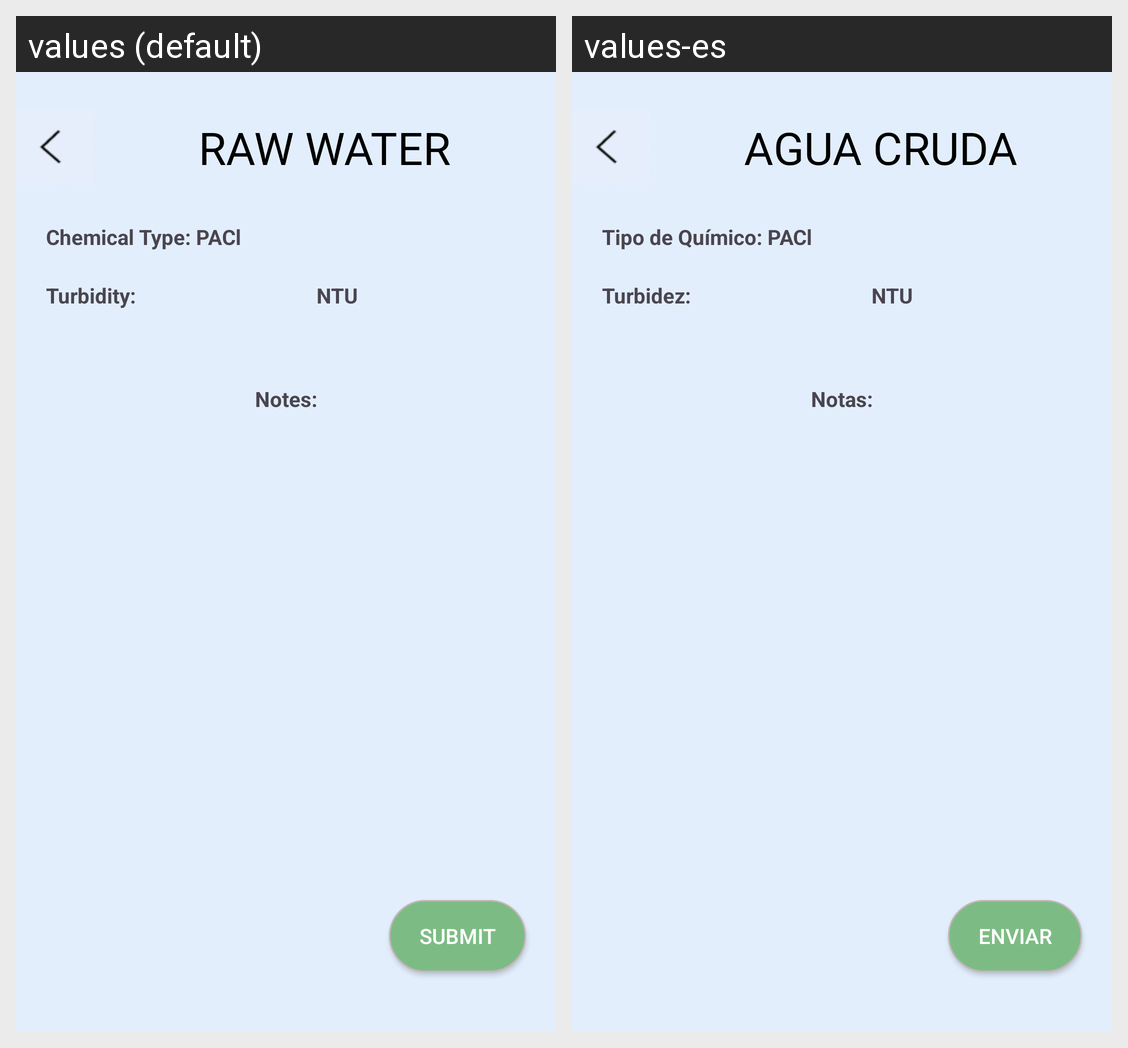

The same Android screen rendered under two of its app's locales, left to right. List the strings drawn on it with the default value and each locale's translation.
Android screen res/layout/fragment_raw_water.xml rendered under 2 locales, left to right: values (default), values-es. Device: Nexus 5 (rendered at 1080×1920; each locale shown at half size, 540×960, under a caption strip naming it); theme Theme.AguaDatosApp.
Strings drawn on this screen, with the default value and each locale's value (text and hints the layout hard-codes, and strings that could not be matched under every locale, appear in the picture but are not listed):

raw_water_caps
  values: RAW WATER
  values-es: AGUA CRUDA

chemical_type_pac
  values: Chemical Type: PACl
  values-es: Tipo de Químico: PACl

turbidity
  values: Turbidity:
  values-es: Turbidez:

ntu
  values: NTU
  values-es: NTU

notes
  values: Notes:
  values-es: Notas:

submit
  values: Submit
  values-es: Enviar
